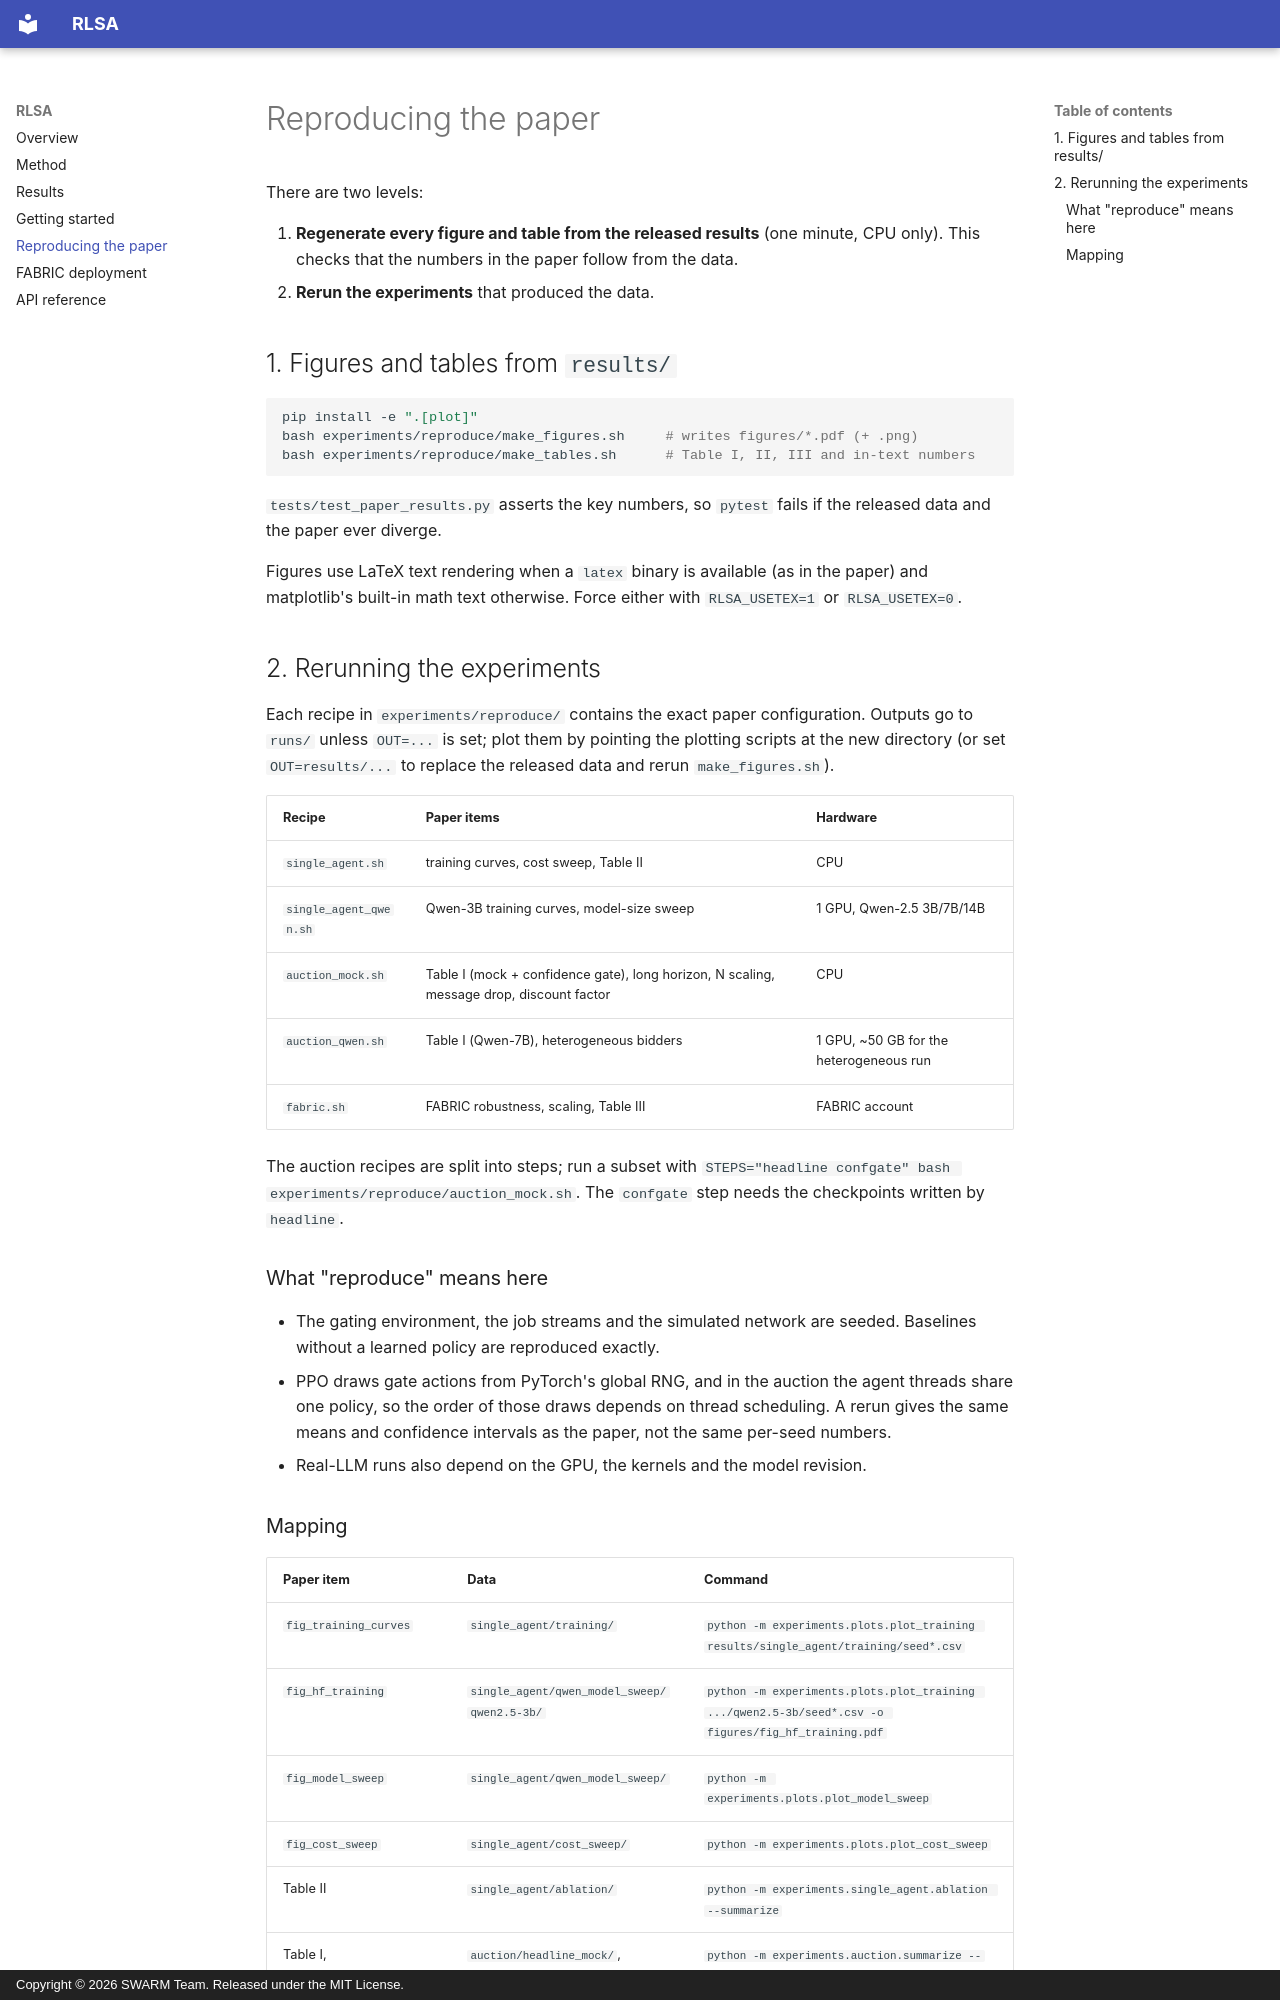

repository: swarm-workflows/RLSA · page: reproduce/index.html · generator: mkdocs · copyright: Copyright © 2026 SWARM Team. Released under the MIT License.

# Reproducing the paper

There are two levels:

1. **Regenerate every figure and table from the released results** (one minute,
   CPU only). This checks that the numbers in the paper follow from the data.
2. **Rerun the experiments** that produced the data.

## 1. Figures and tables from `results/`

```bash
pip install -e ".[plot]"
bash experiments/reproduce/make_figures.sh     # writes figures/*.pdf (+ .png)
bash experiments/reproduce/make_tables.sh      # Table I, II, III and in-text numbers
```

`tests/test_paper_results.py` asserts the key numbers, so `pytest` fails if the
released data and the paper ever diverge.

Figures use LaTeX text rendering when a `latex` binary is available (as in the
paper) and matplotlib's built-in math text otherwise. Force either with
`RLSA_USETEX=1` or `RLSA_USETEX=0`.

## 2. Rerunning the experiments

Each recipe in `experiments/reproduce/` contains the exact paper configuration.
Outputs go to `runs/` unless `OUT=...` is set; plot them by pointing the plotting
scripts at the new directory (or set `OUT=results/...` to replace the released
data and rerun `make_figures.sh`).

| Recipe | Paper items | Hardware |
|---|---|---|
| `single_agent.sh` | training curves, cost sweep, Table II | CPU |
| `single_agent_qwen.sh` | Qwen-3B training curves, model-size sweep | 1 GPU, Qwen-2.5 3B/7B/14B |
| `auction_mock.sh` | Table I (mock + confidence gate), long horizon, N scaling, message drop, discount factor | CPU |
| `auction_qwen.sh` | Table I (Qwen-7B), heterogeneous bidders | 1 GPU, ~50 GB for the heterogeneous run |
| `fabric.sh` | FABRIC robustness, scaling, Table III | FABRIC account |

The auction recipes are split into steps; run a subset with
`STEPS="headline confgate" bash experiments/reproduce/auction_mock.sh`. The
`confgate` step needs the checkpoints written by `headline`.

### What "reproduce" means here

* The gating environment, the job streams and the simulated network are seeded.
  Baselines without a learned policy are reproduced exactly.
* PPO draws gate actions from PyTorch's global RNG, and in the auction the agent
  threads share one policy, so the order of those draws depends on thread
  scheduling. A rerun gives the same means and confidence intervals as the paper,
  not the same per-seed numbers.
* Real-LLM runs also depend on the GPU, the kernels and the model revision.
